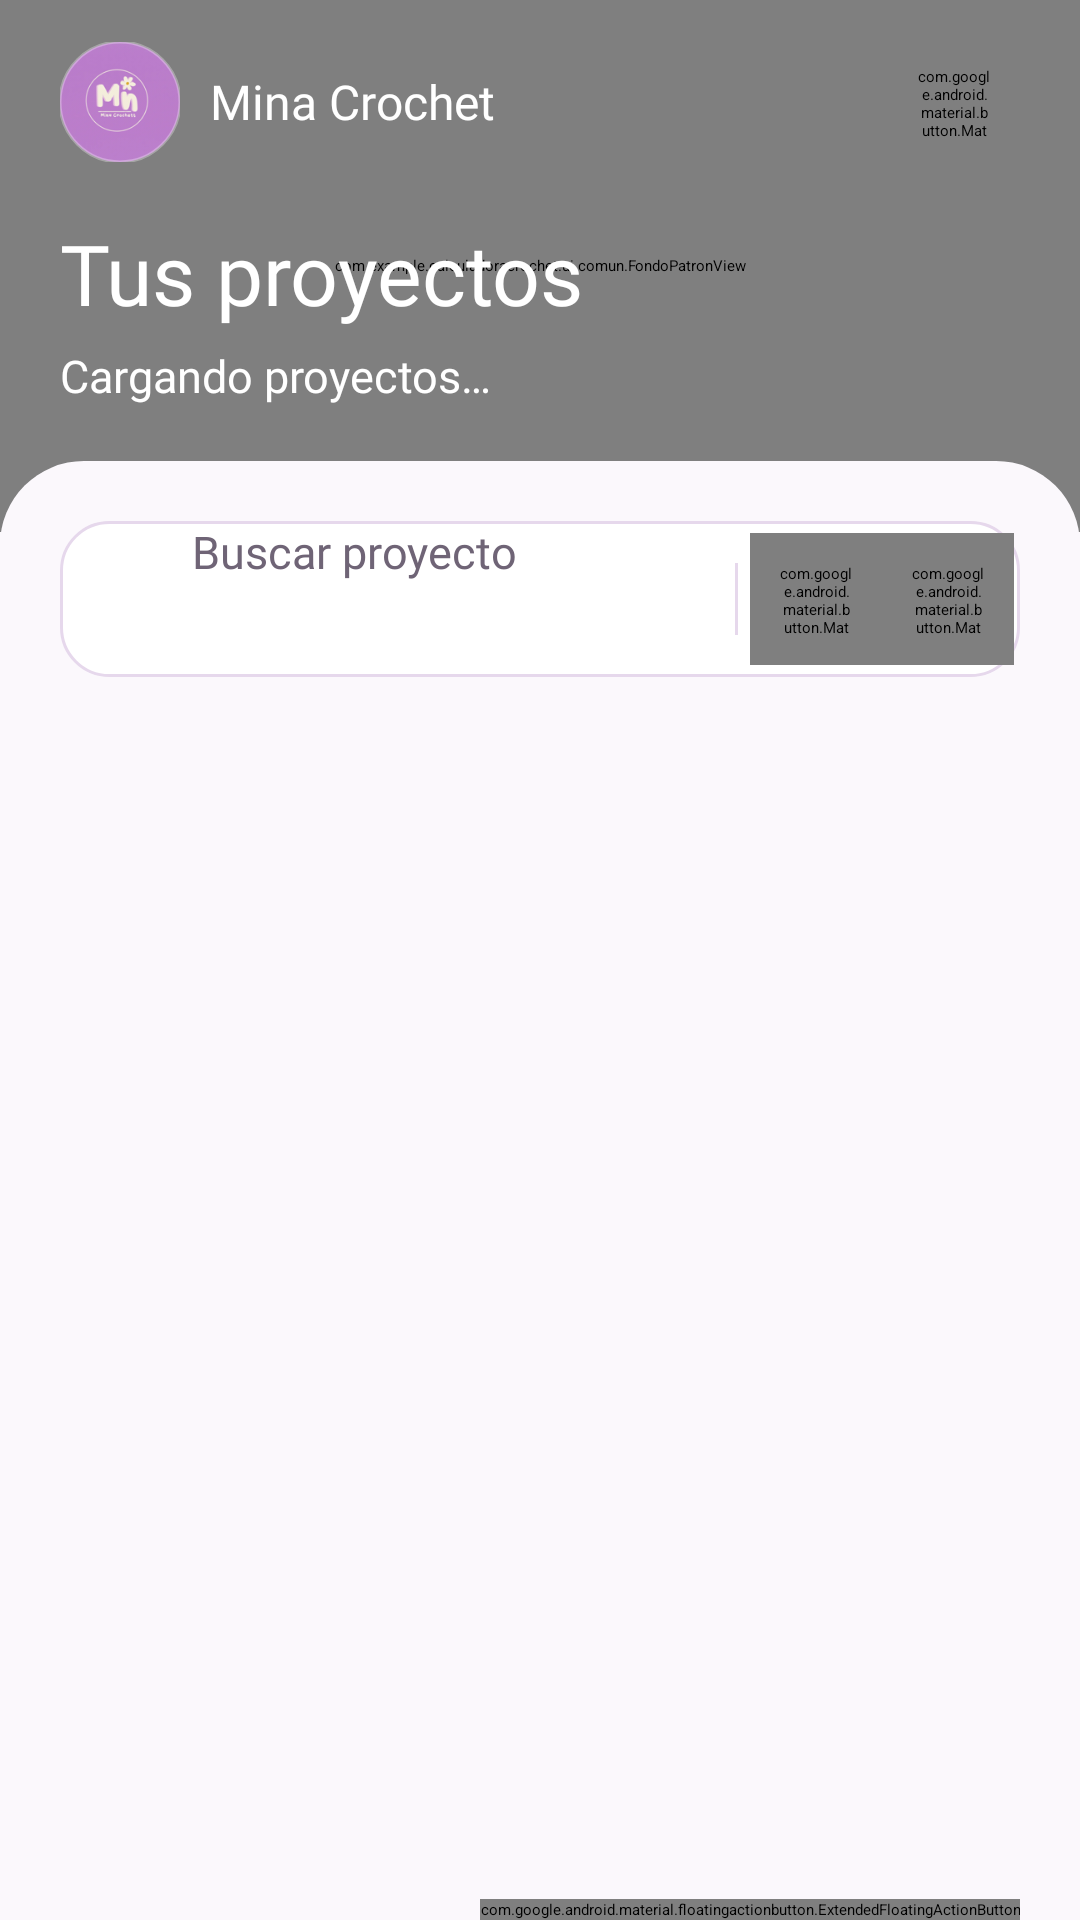

The Android layout XML behind this screen, and the referenced resources:
<!-- AndroidManifest.xml: application theme Theme.App.Starting -->
<!-- res/layout/fragment_dashboard.xml -->
<?xml version="1.0" encoding="utf-8"?>
<FrameLayout xmlns:android="http://schemas.android.com/apk/res/android"
    xmlns:app="http://schemas.android.com/apk/res-auto"
    xmlns:tools="http://schemas.android.com/tools"
    android:layout_width="match_parent"
    android:layout_height="match_parent"
    android:background="@color/fondo">

    <LinearLayout
        android:layout_width="match_parent"
        android:layout_height="match_parent"
        android:orientation="vertical">

        
        <FrameLayout
            android:layout_width="match_parent"
            android:layout_height="wrap_content">

            <com.example.calculadoracrochet.ui.comun.FondoPatronView
                android:layout_width="match_parent"
                android:layout_height="match_parent"
                app:patron="@drawable/encabezado_dashboard" />

            <LinearLayout
                android:id="@+id/contenidoEncabezado"
                android:layout_width="match_parent"
                android:layout_height="wrap_content"
                android:orientation="vertical"
                android:paddingHorizontal="@dimen/margen_pantalla"
                android:paddingTop="10dp"
                android:paddingBottom="@dimen/relleno_inferior_encabezado">

                <LinearLayout
                    android:layout_width="match_parent"
                    android:layout_height="wrap_content"
                    android:gravity="center_vertical"
                    android:minHeight="48dp"
                    android:orientation="horizontal">

                    <include
                        layout="@layout/fila_marca"
                        android:layout_width="0dp"
                        android:layout_height="48dp"
                        android:layout_weight="1" />

                    <com.google.android.material.button.MaterialButton
                        android:id="@+id/btnPapelera"
                        style="@style/Widget.Mina.BotonIcono.Encabezado"
                        android:layout_width="44dp"
                        android:layout_height="44dp"
                        android:contentDescription="Papelera"
                        app:icon="@drawable/ic_papelera" />
                </LinearLayout>

                <TextView
                    style="@style/Texto.Encabezado.Titulo"
                    android:layout_width="wrap_content"
                    android:layout_height="wrap_content"
                    android:layout_marginTop="18dp"
                    android:accessibilityHeading="true"
                    android:text="Tus proyectos" />

                <TextView
                    android:id="@+id/tvResumenProyectos"
                    style="@style/Texto.Encabezado.Subtitulo"
                    android:layout_width="wrap_content"
                    android:layout_height="wrap_content"
                    android:layout_marginTop="6dp"
                    android:text="Cargando proyectos…" />
            </LinearLayout>
        </FrameLayout>

        
        <LinearLayout
            android:layout_width="match_parent"
            android:layout_height="0dp"
            android:layout_marginTop="-24dp"
            android:layout_weight="1"
            android:background="@drawable/bg_hoja"
            android:orientation="vertical">

            <LinearLayout
                android:id="@+id/llControlesBuscador"
                android:layout_width="match_parent"
                android:layout_height="52dp"
                android:layout_marginHorizontal="@dimen/margen_pantalla"
                android:layout_marginTop="20dp"
                android:background="@drawable/bg_buscador"
                android:gravity="center_vertical"
                android:orientation="horizontal"
                android:paddingStart="14dp"
                android:paddingEnd="2dp">

                <ImageView
                    android:layout_width="20dp"
                    android:layout_height="20dp"
                    android:importantForAccessibility="no"
                    android:src="@drawable/ic_search"
                    app:tint="@color/tinta_suave" />

                <EditText
                    android:id="@+id/etBuscarProyecto"
                    android:layout_width="0dp"
                    android:layout_height="match_parent"
                    android:layout_marginStart="10dp"
                    android:layout_weight="1"
                    android:background="@null"
                    android:fontFamily="@font/nunito_semibold"
                    android:hint="Buscar proyecto"
                    android:imeOptions="actionSearch"
                    android:importantForAutofill="no"
                    android:inputType="textNoSuggestions"
                    android:maxLines="1"
                    android:textColor="@color/tinta"
                    android:textColorHint="@color/tinta_suave"
                    android:textSize="15sp" />

                <View
                    android:layout_width="1dp"
                    android:layout_height="24dp"
                    android:layout_marginHorizontal="4dp"
                    android:background="@color/lavanda_borde" />

                <com.google.android.material.button.MaterialButton
                    android:id="@+id/btnDireccionOrden"
                    style="@style/Widget.Mina.BotonIcono"
                    android:layout_width="44dp"
                    android:layout_height="44dp"
                    android:contentDescription="Invertir el orden"
                    app:icon="@drawable/ic_flecha_abajo" />

                <com.google.android.material.button.MaterialButton
                    android:id="@+id/btnTipoOrden"
                    style="@style/Widget.Mina.BotonIcono"
                    android:layout_width="44dp"
                    android:layout_height="44dp"
                    android:contentDescription="Ordenar por"
                    app:icon="@drawable/ic_ordenar" />
            </LinearLayout>

            
            <FrameLayout
                android:id="@+id/dockCarpetas"
                android:layout_width="match_parent"
                android:layout_height="wrap_content"
                android:layout_marginTop="12dp">

                <HorizontalScrollView
                    android:id="@+id/hsvCarpetas"
                    android:layout_width="match_parent"
                    android:layout_height="wrap_content"
                    android:clipToPadding="false"
                    android:paddingHorizontal="14dp"
                    android:scrollbars="none">

                    <FrameLayout
                        android:layout_width="wrap_content"
                        android:layout_height="wrap_content">

                        <LinearLayout
                            android:id="@+id/llCarpetasDashboard"
                            android:layout_width="wrap_content"
                            android:layout_height="wrap_content"
                            android:orientation="horizontal" />
                    </FrameLayout>
                </HorizontalScrollView>
            </FrameLayout>

            <FrameLayout
                android:layout_width="match_parent"
                android:layout_height="0dp"
                android:layout_marginTop="6dp"
                android:layout_weight="1">

                <androidx.recyclerview.widget.RecyclerView
                    android:id="@+id/rvProyectos"
                    android:layout_width="match_parent"
                    android:layout_height="match_parent"
                    android:clipToPadding="false"
                    android:paddingHorizontal="@dimen/margen_pantalla"
                    android:paddingTop="4dp"
                    android:paddingBottom="@dimen/espacio_lista_con_boton"
                    tools:listitem="@layout/item_proyecto" />

                
                <LinearLayout
                    android:id="@+id/llEstadoVacio"
                    android:layout_width="match_parent"
                    android:layout_height="wrap_content"
                    android:gravity="center_horizontal"
                    android:orientation="vertical"
                    android:paddingHorizontal="40dp"
                    android:paddingTop="40dp"
                    android:visibility="gone">

                    <FrameLayout
                        android:layout_width="96dp"
                        android:layout_height="96dp"
                        android:background="@drawable/bg_circulo_lavanda">

                        <ImageView
                            android:id="@+id/ivEstadoVacio"
                            android:layout_width="56dp"
                            android:layout_height="56dp"
                            android:layout_gravity="center"
                            android:importantForAccessibility="no"
                            android:src="@drawable/img_todos" />
                    </FrameLayout>

                    <TextView
                        android:id="@+id/tvTituloVacio"
                        style="@style/Texto.Titulo"
                        android:layout_width="wrap_content"
                        android:layout_height="wrap_content"
                        android:layout_marginTop="18dp"
                        android:gravity="center"
                        android:text="Aún no tienes proyectos" />

                    <TextView
                        android:id="@+id/tvMensajeVacio"
                        style="@style/Texto.Suave"
                        android:layout_width="wrap_content"
                        android:layout_height="wrap_content"
                        android:layout_marginTop="6dp"
                        android:gravity="center"
                        android:text="Toca «Nuevo proyecto» para hacer tu primera cotización." />
                </LinearLayout>
            </FrameLayout>
        </LinearLayout>
    </LinearLayout>

    <com.google.android.material.floatingactionbutton.ExtendedFloatingActionButton
        android:id="@+id/btnNuevoProyecto"
        android:layout_width="wrap_content"
        android:layout_height="wrap_content"
        android:layout_gravity="bottom|end"
        android:layout_marginEnd="@dimen/margen_pantalla"
        android:text="Nuevo proyecto"
        app:icon="@drawable/ic_agregar" />

</FrameLayout>
<!-- res/layout/fila_marca.xml (included above) -->
<?xml version="1.0" encoding="utf-8"?>
<LinearLayout xmlns:android="http://schemas.android.com/apk/res/android"
    xmlns:app="http://schemas.android.com/apk/res-auto"
    android:layout_width="wrap_content"
    android:layout_height="48dp"
    android:gravity="center_vertical"
    android:orientation="horizontal">

    <com.google.android.material.imageview.ShapeableImageView
        android:layout_width="40dp"
        android:layout_height="40dp"
        android:importantForAccessibility="no"
        android:scaleType="centerCrop"
        android:src="@drawable/img_logo_mina"
        app:shapeAppearanceOverlay="@style/Forma.Mina.Circulo"
        app:strokeColor="@color/velo_blanco_borde"
        app:strokeWidth="1dp" />

    <TextView
        android:layout_width="wrap_content"
        android:layout_height="wrap_content"
        android:layout_marginStart="10dp"
        android:fontFamily="@font/nunito_extrabold"
        android:text="Mina Crochet"
        android:textColor="@color/white"
        android:textSize="16sp" />
</LinearLayout>
<!-- res/layout/item_proyecto.xml (included above) -->
<?xml version="1.0" encoding="utf-8"?>
<com.google.android.material.card.MaterialCardView xmlns:android="http://schemas.android.com/apk/res/android"
    xmlns:app="http://schemas.android.com/apk/res-auto"
    xmlns:tools="http://schemas.android.com/tools"
    android:layout_width="match_parent"
    android:layout_height="wrap_content"
    android:layout_marginVertical="6dp"
    android:clickable="true"
    android:focusable="true">

    <androidx.constraintlayout.widget.ConstraintLayout
        android:layout_width="match_parent"
        android:layout_height="wrap_content"
        android:padding="12dp">

        <com.google.android.material.imageview.ShapeableImageView
            android:id="@+id/ivImagenProyecto"
            android:layout_width="76dp"
            android:layout_height="76dp"
            android:importantForAccessibility="no"
            android:scaleType="centerCrop"
            app:layout_constraintStart_toStartOf="parent"
            app:layout_constraintTop_toTopOf="parent"
            app:shapeAppearanceOverlay="@style/Forma.Mina.Foto" />

        <TextView
            android:id="@+id/tvNombreProyecto"
            android:layout_width="0dp"
            android:layout_height="wrap_content"
            android:layout_marginStart="14dp"
            android:layout_marginEnd="10dp"
            android:ellipsize="end"
            android:fontFamily="@font/nunito_extrabold"
            android:maxLines="2"
            android:textColor="@color/tinta"
            android:textSize="16sp"
            app:layout_constraintEnd_toStartOf="@id/tvPrecioProyecto"
            app:layout_constraintStart_toEndOf="@id/ivImagenProyecto"
            app:layout_constraintTop_toTopOf="parent"
            tools:text="Osito amigurumi" />

        <TextView
            android:id="@+id/tvPrecioProyecto"
            style="@style/Texto.Monto"
            android:layout_width="wrap_content"
            android:layout_height="wrap_content"
            app:layout_constraintBaseline_toBaselineOf="@id/tvNombreProyecto"
            app:layout_constraintEnd_toEndOf="parent"
            tools:text="$675.00" />

        <TextView
            android:id="@+id/tvFecha"
            android:layout_width="0dp"
            android:layout_height="wrap_content"
            android:layout_marginTop="2dp"
            android:textColor="@color/tinta_suave"
            android:textSize="13sp"
            app:layout_constraintEnd_toEndOf="parent"
            app:layout_constraintStart_toStartOf="@id/tvNombreProyecto"
            app:layout_constraintTop_toBottomOf="@id/tvNombreProyecto"
            tools:text="06 nov 2026" />

        <LinearLayout
            android:id="@+id/llContenedorTags"
            android:layout_width="0dp"
            android:layout_height="wrap_content"
            android:layout_marginTop="4dp"
            android:gravity="center_vertical"
            android:orientation="horizontal"
            app:layout_constraintEnd_toEndOf="parent"
            app:layout_constraintStart_toStartOf="@id/tvNombreProyecto"
            app:layout_constraintTop_toBottomOf="@id/tvFecha">

            <HorizontalScrollView
                android:layout_width="0dp"
                android:layout_height="wrap_content"
                android:layout_weight="1"
                android:scrollbars="none">

                <com.google.android.material.chip.ChipGroup
                    android:id="@+id/cgCarpetasProyecto"
                    android:layout_width="wrap_content"
                    android:layout_height="wrap_content"
                    app:chipSpacingHorizontal="6dp"
                    app:singleLine="true" />
            </HorizontalScrollView>

            <TextView
                android:id="@+id/tvSinCarpeta"
                android:layout_width="0dp"
                android:layout_height="wrap_content"
                android:layout_weight="1"
                android:text="Sin carpeta"
                android:textColor="@color/tinta_suave"
                android:textSize="13sp"
                android:visibility="gone" />

            <com.google.android.material.button.MaterialButton
                android:id="@+id/btnEditarCarpeta"
                style="@style/Widget.Mina.BotonIcono"
                android:layout_width="44dp"
                android:layout_height="44dp"
                android:layout_marginEnd="-10dp"
                android:contentDescription="Asignar carpetas"
                app:icon="@drawable/ic_editar_carpeta"
                app:iconSize="20dp" />
        </LinearLayout>

    </androidx.constraintlayout.widget.ConstraintLayout>
</com.google.android.material.card.MaterialCardView>
<!-- resources referenced by this layout -->
<resources>
  <color name="fondo">#FBF8FC</color>
  <color name="lavanda_borde">#E6D8EC</color>
  <color name="tinta">#3A2F40</color>
  <color name="tinta_suave">#6F6476</color>
  <color name="velo_blanco_borde">#4DFFFFFF</color>
  <color name="white">#FFFFFF</color>
  <dimen name="espacio_lista_con_boton">168dp</dimen>
  <dimen name="margen_pantalla">20dp</dimen>
  <dimen name="relleno_inferior_encabezado">42dp</dimen>
  <style name="Forma.Mina.Circulo" parent="">
          <item name="cornerFamily">rounded</item>
          <item name="cornerSize">50%</item>
      </style>
  <style name="Forma.Mina.Foto" parent="">
          <item name="cornerFamily">rounded</item>
          <item name="cornerSize">16dp</item>
      </style>
  <style name="Texto.Suave" parent="">
          <item name="android:fontFamily">@font/nunito</item>
          <item name="android:textSize">14sp</item>
          <item name="android:textColor">@color/tinta_suave</item>
      </style>
  <color name="lavanda">#F3EAF7</color>
  <color name="morado_fuerte">#8A55A3</color>
  <color name="velo_blanco">#33FFFFFF</color>
  <color name="splash_screen">#BA7CC9</color>
  <color name="morado_oscuro">#5E3473</color>
  <color name="morado_claro">#D9C0E4</color>
  <color name="verde">#56842B</color>
  <color name="amarillo">#E0B54C</color>
  <color name="amarillo_claro">#FBF1D6</color>
  <color name="error">#C6423C</color>
  <color name="error_claro">#FBE9E8</color>
  <color name="tinta_tenue">#A69CAB</color>
  <style name="TextAppearance.Mina.TitleSmall" parent="TextAppearance.Material3.TitleSmall">
          <item name="android:fontFamily">@font/nunito_bold</item>
          <item name="fontFamily">@font/nunito_bold</item>
      </style>
  <style name="TextAppearance.Mina.BodyLarge" parent="TextAppearance.Material3.BodyLarge">
          <item name="android:fontFamily">@font/nunito</item>
          <item name="fontFamily">@font/nunito</item>
      </style>
  <style name="TextAppearance.Mina.BodyMedium" parent="TextAppearance.Material3.BodyMedium">
          <item name="android:fontFamily">@font/nunito</item>
          <item name="fontFamily">@font/nunito</item>
      </style>
  <style name="Widget.Mina.Interruptor" parent="Widget.Material3.CompoundButton.MaterialSwitch" />
  <style name="Widget.Mina.Aviso" parent="Widget.Material3.Snackbar">
          <item name="backgroundTint">@color/tinta</item>
      </style>
  <style name="Widget.Mina.Calendario" parent="android:Widget.Material.Light.DatePicker">
          <item name="android:headerBackground">@color/morado_fuerte</item>
      </style>
  <style name="Forma.Mina.Pequena" parent="ShapeAppearance.Material3.Corner.Small">
          <item name="cornerSize">10dp</item>
      </style>
  <style name="Forma.Mina.Mediana" parent="ShapeAppearance.Material3.Corner.Medium">
          <item name="cornerSize">16dp</item>
      </style>
  <style name="Forma.Mina.Grande" parent="ShapeAppearance.Material3.Corner.Large">
          <item name="cornerSize">20dp</item>
      </style>
  <style name="Forma.Mina.ExtraGrande" parent="ShapeAppearance.Material3.Corner.ExtraLarge">
          <item name="cornerSize">28dp</item>
      </style>
  <style name="ThemeOverlay.Mina.Campo" parent="ThemeOverlay.Material3.TextInputEditText.OutlinedBox">
          <item name="editTextStyle">@style/Widget.Mina.Campo.Texto</item>
      </style>
  <style name="Forma.Mina.Tarjeta" parent="">
          <item name="cornerFamily">rounded</item>
          <item name="cornerSize">20dp</item>
      </style>
  <style name="Widget.Mina.BarraNavegacion.Indicador" parent="Widget.Material3.BottomNavigationView.ActiveIndicator">
          <item name="android:color">@color/lavanda</item>
      </style>
  <style name="Forma.Mina.Pildora" parent="">
          <item name="cornerFamily">rounded</item>
          <item name="cornerSize">50%</item>
      </style>
</resources>
